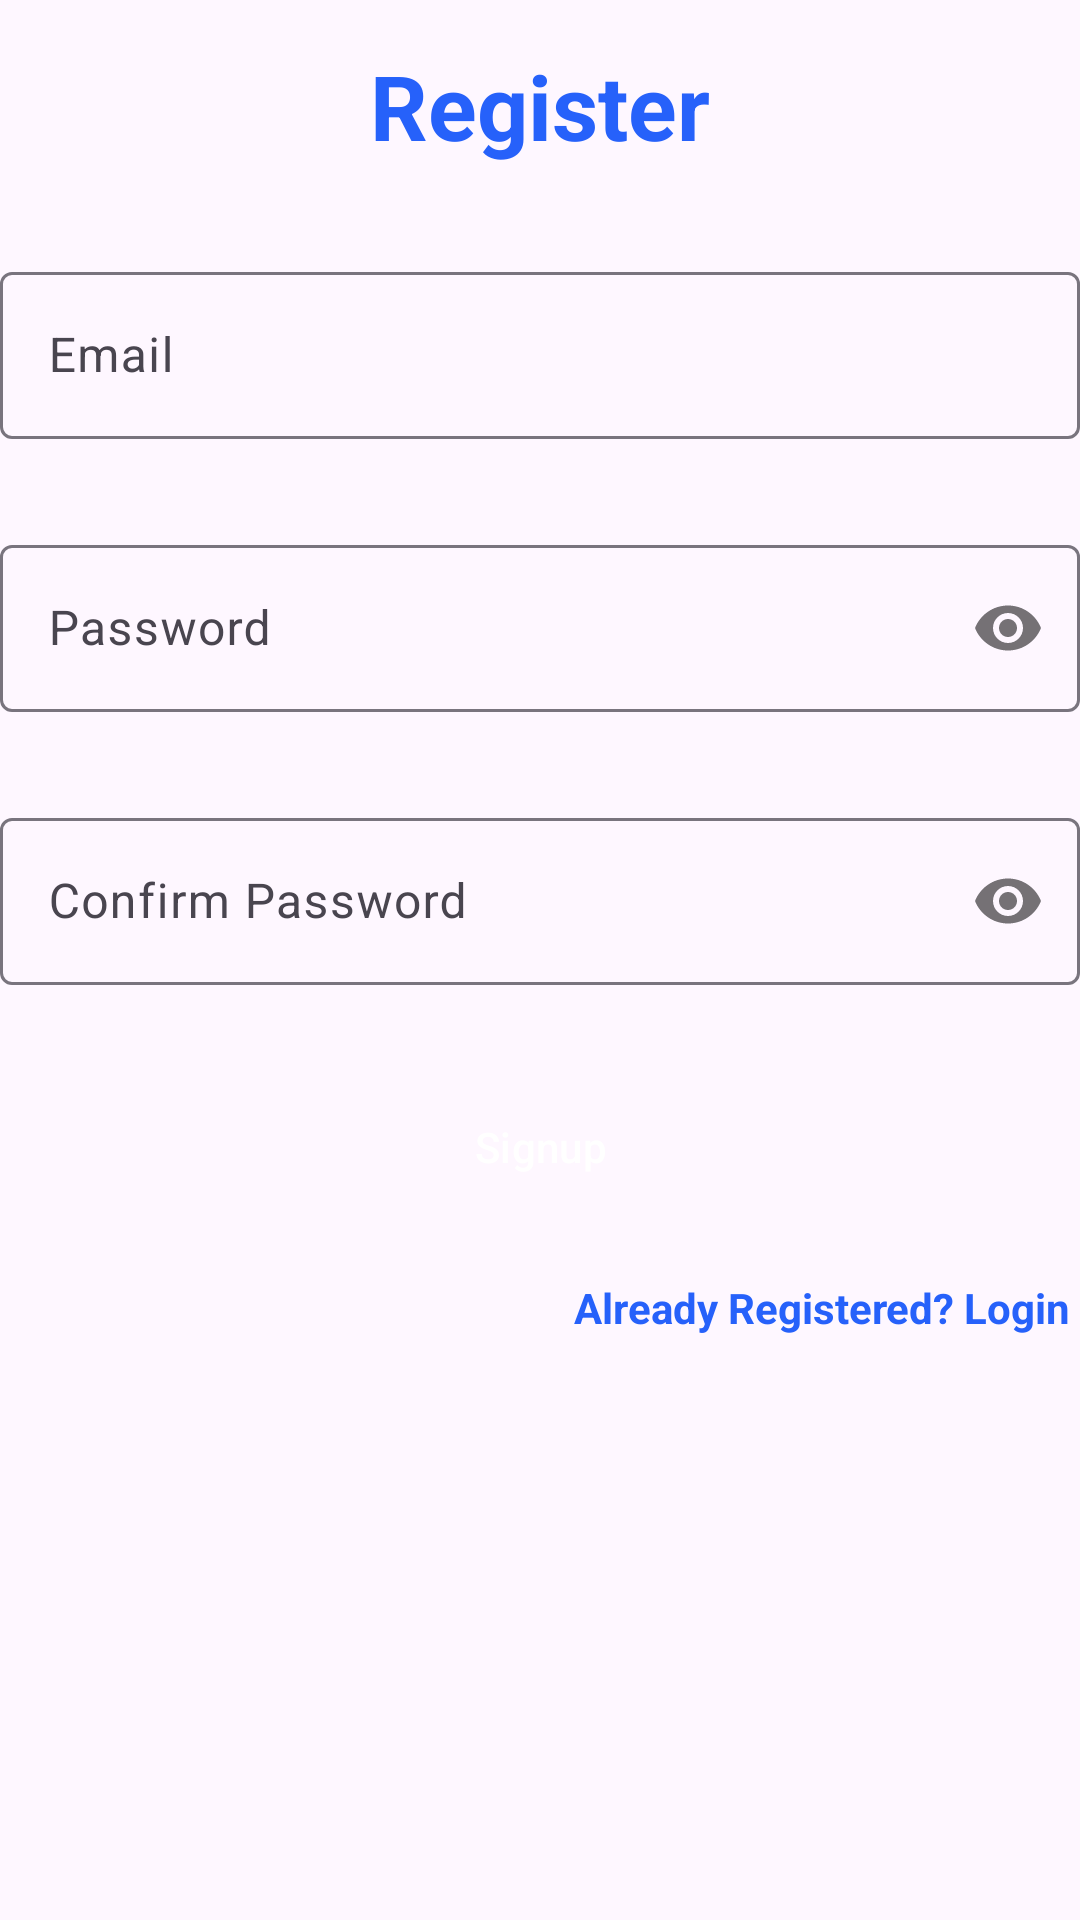

The Android layout XML behind this screen, and the referenced resources:
<!-- AndroidManifest.xml: application theme Theme.LoginScreen -->
<!-- res/layout/layout_register.xml -->
<?xml version="1.0" encoding="utf-8"?>
<androidx.constraintlayout.widget.ConstraintLayout xmlns:android="http://schemas.android.com/apk/res/android"
    xmlns:app="http://schemas.android.com/apk/res-auto"
    android:id="@+id/register_root"
    android:layout_width="match_parent"
    android:layout_height="match_parent"
    android:layout_marginStart="24dp"
    android:layout_marginTop="170dp"
    android:layout_marginEnd="24dp"
    android:layout_marginBottom="8dp"
    app:layout_constraintBottom_toBottomOf="parent"
    app:layout_constraintEnd_toEndOf="parent"
    app:layout_constraintStart_toStartOf="parent"
    app:layout_constraintTop_toTopOf="parent">

    <TextView
        android:id="@+id/register_label"
        android:layout_width="wrap_content"
        android:layout_height="wrap_content"
        android:layout_marginTop="15dp"
        android:text="Register"
        android:textColor="@color/primaryTextColor"
        android:textSize="30sp"
        android:textStyle="bold"
        app:layout_constraintEnd_toEndOf="parent"
        app:layout_constraintLeft_toLeftOf="parent"
        app:layout_constraintStart_toStartOf="parent"
        app:layout_constraintTop_toTopOf="parent" />


    <com.google.android.material.textfield.TextInputLayout
        android:id="@+id/textInputEmail"
        android:layout_width="match_parent"
        android:layout_height="wrap_content"
        android:layout_marginTop="30dp"
        app:layout_constraintLeft_toLeftOf="parent"
        app:layout_constraintRight_toRightOf="parent"
        app:layout_constraintTop_toBottomOf="@id/register_label">

        <com.google.android.material.textfield.TextInputEditText
            android:id="@+id/editTextEmail"
            android:layout_width="match_parent"
            android:layout_height="wrap_content"
            android:backgroundTint="@color/primaryTextColor"
            android:hint="Email"
            android:inputType="textEmailAddress"
            android:maxLines="1"
            android:textSize="16sp" />
    </com.google.android.material.textfield.TextInputLayout>


    <com.google.android.material.textfield.TextInputLayout
        android:id="@+id/textInputPassword"
        android:layout_width="match_parent"
        android:layout_height="wrap_content"
        android:layout_marginTop="30dp"
        app:layout_constraintLeft_toLeftOf="parent"
        app:layout_constraintRight_toRightOf="parent"
        app:layout_constraintTop_toBottomOf="@id/textInputEmail"
        app:passwordToggleEnabled="true">

        <com.google.android.material.textfield.TextInputEditText
            android:id="@+id/editTextPassword"
            android:layout_width="match_parent"
            android:layout_height="wrap_content"
            android:backgroundTint="@color/primaryTextColor"
            android:hint="Password"
            android:inputType="textPassword"
            android:maxLines="1"
            android:textSize="16sp" />
    </com.google.android.material.textfield.TextInputLayout>

    <com.google.android.material.textfield.TextInputLayout
        android:id="@+id/textInputConfirmPassword"
        android:layout_width="match_parent"
        android:layout_height="wrap_content"
        android:layout_marginTop="30dp"
        app:layout_constraintLeft_toLeftOf="parent"
        app:layout_constraintRight_toRightOf="parent"
        app:layout_constraintTop_toBottomOf="@id/textInputPassword"
        app:passwordToggleEnabled="true"

        >

        <com.google.android.material.textfield.TextInputEditText
            android:id="@+id/editTextConfirmPassword"
            android:layout_width="match_parent"
            android:layout_height="wrap_content"
            android:backgroundTint="@color/primaryTextColor"
            android:hint="Confirm Password"
            android:inputType="textPassword"
            android:maxLines="1"
            android:textSize="16sp" />
    </com.google.android.material.textfield.TextInputLayout>

    <Button
        android:id="@+id/signUpButton"
        android:layout_width="wrap_content"
        android:layout_height="wrap_content"
        android:layout_marginTop="30dp"
        android:background="@drawable/signup_button_bg"
        android:text="Signup"
        android:textColor="@android:color/white"
        app:layout_constraintEnd_toEndOf="parent"
        app:layout_constraintRight_toRightOf="parent"

        app:layout_constraintStart_toStartOf="parent"
        app:layout_constraintTop_toBottomOf="@id/textInputConfirmPassword" />

    <TextView
        android:id="@+id/login_link"
        android:layout_width="match_parent"
        android:layout_height="wrap_content"
        android:layout_marginTop="20dp"
        android:text="Already Registered? Login "
        android:textAlignment="textEnd"
        android:textColor="@color/primaryTextColor"
        android:textStyle="bold"
        app:layout_constraintLeft_toLeftOf="parent"
        app:layout_constraintRight_toRightOf="parent"
        app:layout_constraintTop_toBottomOf="@id/signUpButton" />

</androidx.constraintlayout.widget.ConstraintLayout>
<!-- resources referenced by this layout -->
<resources>
  <color name="primaryTextColor">#2661FA</color>
  <style name="Theme.LoginScreen" parent="Base.Theme.LoginScreen" />
  <style name="Base.Theme.LoginScreen" parent="Theme.Material3.DayNight.NoActionBar">
          
          
      </style>
</resources>
